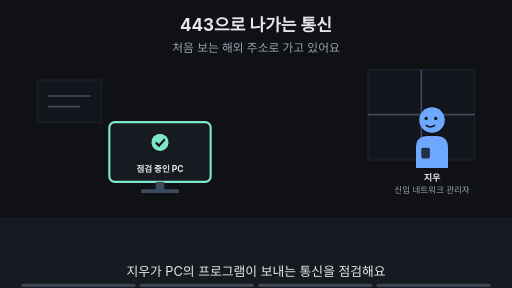
t = 0.00 s
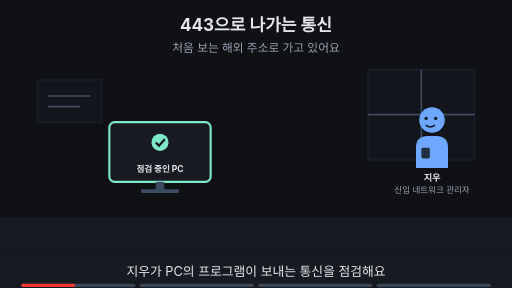
t = 1.88 s
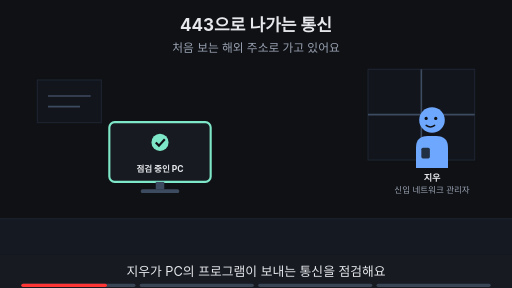
t = 3.00 s
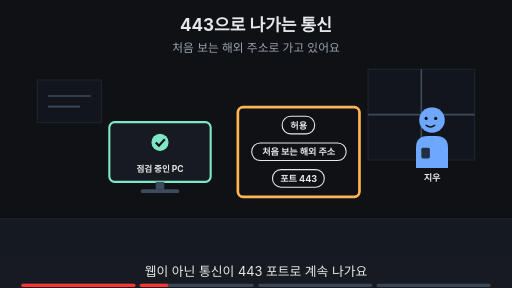
t = 5.00 s
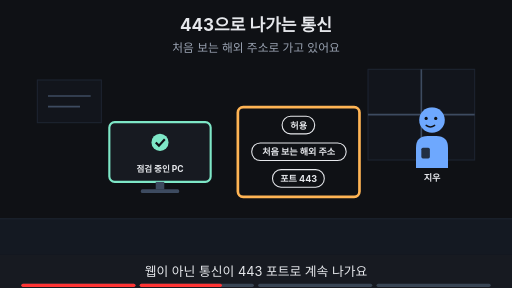
t = 6.88 s
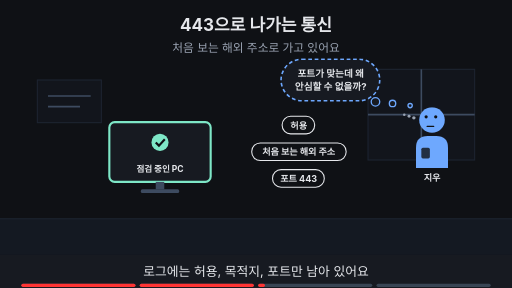
t = 8.24 s

The animated SVG that drew these frames (rendered in a browser with its animation timeline set to each time). Animation: 17 SMIL elements (animate=17); frames cover the first 8.24 s, repeats indefinitely.

<svg xmlns="http://www.w3.org/2000/svg" viewBox="0 0 960 540" width="960" height="540" font-family="-apple-system,'Apple SD Gothic Neo','Segoe UI',sans-serif">
<title>443으로 나가는 통신</title>
<rect width="960" height="540" fill="#0f1115"/>
<text x="480" y="58" text-anchor="middle" font-size="32" font-weight="700" fill="#e6e8ec">443으로 나가는 통신</text>
<text x="480" y="98" text-anchor="middle" font-size="22" fill="#9aa3b2">처음 보는 해외 주소로 가고 있어요</text>
<rect x="0" y="410" width="960" height="68" fill="#141922"/><line x1="0" y1="410" x2="960" y2="410" stroke="#1d2431" stroke-width="2"/><rect x="690" y="130" width="200" height="170" fill="#12151c" stroke="#1d2431" stroke-width="2"/><line x1="790" y1="130" x2="790" y2="300" stroke="#3d4b60" stroke-width="3"/><line x1="690" y1="215" x2="890" y2="215" stroke="#3d4b60" stroke-width="3"/><rect x="70" y="150" width="120" height="80" fill="#12151c" stroke="#1d2431" stroke-width="2"/><line x1="90" y1="180" x2="170" y2="180" stroke="#3d4b60" stroke-width="3"/><line x1="90" y1="200" x2="150" y2="200" stroke="#3d4b60" stroke-width="3"/><g opacity="1"><animate attributeName="opacity" values="1;1;0;0" keyTimes="0;0.235;0.250;1" dur="16s" repeatCount="indefinite"/><g transform="translate(810,225) scale(-1.0,1.0)"><path d="M-30 90 V52 Q-30 30 -8 30 H8 Q30 30 30 52 V90 Z" fill="#6ea8fe"/><rect x="4" y="52" width="16" height="20" rx="3" fill="#0f1115" fill-opacity="0.8"/><circle r="24" fill="#6ea8fe"/><circle cx="-7" cy="-3" r="3" fill="#0f1115"/><circle cx="11" cy="-3" r="3" fill="#0f1115"/><path d="M-5 10 Q3 16 11 10" fill="none" stroke="#0f1115" stroke-width="2.6" stroke-linecap="round"/></g><text x="810" y="339.0" text-anchor="middle" font-size="17" font-weight="700" fill="#e6e8ec">지우</text><text x="810" y="361.0" text-anchor="middle" font-size="16" fill="#9aa3b2">신입 네트워크 관리자</text></g><g opacity="0"><animate attributeName="opacity" values="0;0;1;1;0;0" keyTimes="0;0.250;0.265;0.485;0.500;1" dur="16s" repeatCount="indefinite"/><g transform="translate(810,225) scale(-1.0,1.0)"><path d="M-30 90 V52 Q-30 30 -8 30 H8 Q30 30 30 52 V90 Z" fill="#6ea8fe"/><rect x="4" y="52" width="16" height="20" rx="3" fill="#0f1115" fill-opacity="0.8"/><circle r="24" fill="#6ea8fe"/><circle cx="-7" cy="-3" r="3" fill="#0f1115"/><circle cx="11" cy="-3" r="3" fill="#0f1115"/><path d="M-5 10 Q3 16 11 10" fill="none" stroke="#0f1115" stroke-width="2.6" stroke-linecap="round"/></g><text x="810" y="339.0" text-anchor="middle" font-size="17" font-weight="700" fill="#e6e8ec">지우</text></g><g opacity="0"><animate attributeName="opacity" values="0;0;1;1" keyTimes="0;0.500;0.515;1" dur="16s" repeatCount="indefinite"/><g transform="translate(810,225) scale(-1.0,1.0)"><path d="M-30 90 V52 Q-30 30 -8 30 H8 Q30 30 30 52 V90 Z" fill="#6ea8fe"/><rect x="4" y="52" width="16" height="20" rx="3" fill="#0f1115" fill-opacity="0.8"/><circle r="24" fill="#6ea8fe"/><circle cx="-7" cy="-6" r="3" fill="#0f1115"/><circle cx="11" cy="-6" r="3" fill="#0f1115"/><path d="M-3 12 H9" fill="none" stroke="#0f1115" stroke-width="2.6" stroke-linecap="round"/><circle cx="34" cy="-4" r="3.2" fill="#9aa3b2"/><circle cx="43" cy="-7" r="2.8000000000000003" fill="#9aa3b2"/><circle cx="52" cy="-10" r="2.4000000000000004" fill="#9aa3b2"/></g><text x="810" y="339.0" text-anchor="middle" font-size="17" font-weight="700" fill="#e6e8ec">지우</text></g><g><rect x="205.0" y="229" width="190" height="112" rx="10" fill="#171a21" stroke="#7ee7c7" stroke-width="4"/><circle cx="300" cy="267" r="16" fill="#7ee7c7"/><path d="M292 267 l6 6 l11 -12" fill="none" stroke="#0f1115" stroke-width="4"/><text x="300" y="323" text-anchor="middle" font-size="16" font-weight="700" fill="#e6e8ec">점검 중인 PC</text><rect x="292" y="341" width="16" height="14" fill="#3d4b60"/><rect x="264" y="355" width="72" height="7" rx="3" fill="#3d4b60"/></g><g opacity="0"><animate attributeName="opacity" values="0;0;1;1" keyTimes="0;0.250;0.265;1" dur="16s" repeatCount="indefinite"/><rect x="529" y="218" width="61" height="33" rx="16" fill="#0f1115" stroke="#e6e8ec" stroke-width="2"/><text x="560" y="241.12" text-anchor="middle" font-size="17" font-weight="700" fill="#e6e8ec">허용</text></g><g opacity="0"><animate attributeName="opacity" values="0;0;1;1" keyTimes="0;0.250;0.265;1" dur="16s" repeatCount="indefinite"/><rect x="472" y="268" width="177" height="33" rx="16" fill="#0f1115" stroke="#e6e8ec" stroke-width="2"/><text x="560" y="291.12" text-anchor="middle" font-size="17" font-weight="700" fill="#e6e8ec">처음 보는 해외 주소</text></g><g opacity="0"><animate attributeName="opacity" values="0;0;1;1" keyTimes="0;0.250;0.265;1" dur="16s" repeatCount="indefinite"/><rect x="511" y="318" width="97" height="33" rx="16" fill="#0f1115" stroke="#e6e8ec" stroke-width="2"/><text x="560" y="341.12" text-anchor="middle" font-size="17" font-weight="700" fill="#e6e8ec">포트 443</text></g><g opacity="0"><animate attributeName="opacity" values="0;0;1;1;0;0" keyTimes="0;0.250;0.265;0.485;0.500;1" dur="16s" repeatCount="indefinite"/><rect x="446" y="201" width="228" height="168" rx="10" fill="none" stroke="#ffb454" stroke-width="5"/></g><g opacity="0"><animate attributeName="opacity" values="0;0;1;1;0;0" keyTimes="0;0.500;0.515;0.735;0.750;1" dur="16s" repeatCount="indefinite"/><rect x="527" y="111" width="185" height="78" rx="39" fill="#171a21" stroke="#6ea8fe" stroke-width="3" stroke-dasharray="7 5"/><circle cx="704" cy="191" r="8" fill="#171a21" stroke="#6ea8fe" stroke-width="2.5"/><circle cx="736" cy="194" r="6" fill="#171a21" stroke="#6ea8fe" stroke-width="2.5"/><circle cx="769" cy="198" r="4" fill="#171a21" stroke="#6ea8fe" stroke-width="2.5"/><text x="620" y="143.48" text-anchor="middle" font-size="18" font-weight="700" fill="#e6e8ec">포트가 맞는데 왜</text><text x="620" y="169.48" text-anchor="middle" font-size="18" font-weight="700" fill="#e6e8ec">안심할 수 없을까?</text></g><g opacity="0"><animate attributeName="opacity" values="0;0;1;1" keyTimes="0;0.750;0.765;1" dur="16s" repeatCount="indefinite"/><text x="480" y="402" text-anchor="middle" font-size="16" fill="#9aa3b2">이 Page에서 알아볼 것</text><rect x="333" y="419" width="295" height="38" rx="19" fill="#ffb454" stroke="#ffb454" stroke-width="2"/><text x="480" y="445.92" text-anchor="middle" font-size="22" font-weight="700" fill="#0f1115">443이면 모두 웹 요청일까?</text></g>
<rect x="0" y="478" width="960" height="62" fill="#171a21"/>
<g opacity="1"><animate attributeName="opacity" values="1;1;0;0" keyTimes="0;0.235;0.250;1" dur="16s" repeatCount="indefinite"/><text x="480" y="518" text-anchor="middle" font-size="24" fill="#e6e8ec">지우가 PC의 프로그램이 보내는 통신을 점검해요</text></g>
<g opacity="0"><animate attributeName="opacity" values="0;0;1;1;0;0" keyTimes="0;0.250;0.265;0.485;0.500;1" dur="16s" repeatCount="indefinite"/><text x="480" y="518" text-anchor="middle" font-size="24" fill="#e6e8ec">웹이 아닌 통신이 443 포트로 계속 나가요</text></g>
<g opacity="0"><animate attributeName="opacity" values="0;0;1;1;0;0" keyTimes="0;0.500;0.515;0.735;0.750;1" dur="16s" repeatCount="indefinite"/><text x="480" y="518" text-anchor="middle" font-size="24" fill="#e6e8ec">로그에는 허용, 목적지, 포트만 남아 있어요</text></g>
<g opacity="0"><animate attributeName="opacity" values="0;0;1;1" keyTimes="0;0.750;0.765;1" dur="16s" repeatCount="indefinite"/><text x="480" y="518" text-anchor="middle" font-size="24" fill="#e6e8ec">이 Page에서 포트만으로 알 수 있는 것을 알아봐요</text></g>

<g aria-label="재생 진행 막대" data-stage-count="4"><g class="progress-segment" data-stage="1"><rect x="40" y="532" width="214" height="6" rx="3" fill="#394554"/><rect x="40" y="532" width="0" height="6" rx="3" fill="#ff3434"><animate attributeName="width" values="0;214;214" keyTimes="0;0.250000;1" dur="16s" repeatCount="indefinite"/></rect></g><g class="progress-segment" data-stage="2"><rect x="262" y="532" width="214" height="6" rx="3" fill="#394554"/><rect x="262" y="532" width="0" height="6" rx="3" fill="#ff3434"><animate attributeName="width" values="0;0;214;214" keyTimes="0;0.250000;0.500000;1" dur="16s" repeatCount="indefinite"/></rect></g><g class="progress-segment" data-stage="3"><rect x="484" y="532" width="214" height="6" rx="3" fill="#394554"/><rect x="484" y="532" width="0" height="6" rx="3" fill="#ff3434"><animate attributeName="width" values="0;0;214;214" keyTimes="0;0.500000;0.750000;1" dur="16s" repeatCount="indefinite"/></rect></g><g class="progress-segment" data-stage="4"><rect x="706" y="532" width="214" height="6" rx="3" fill="#394554"/><rect x="706" y="532" width="0" height="6" rx="3" fill="#ff3434"><animate attributeName="width" values="0;0;214" keyTimes="0;0.750000;1" dur="16s" repeatCount="indefinite"/></rect></g></g></svg>
